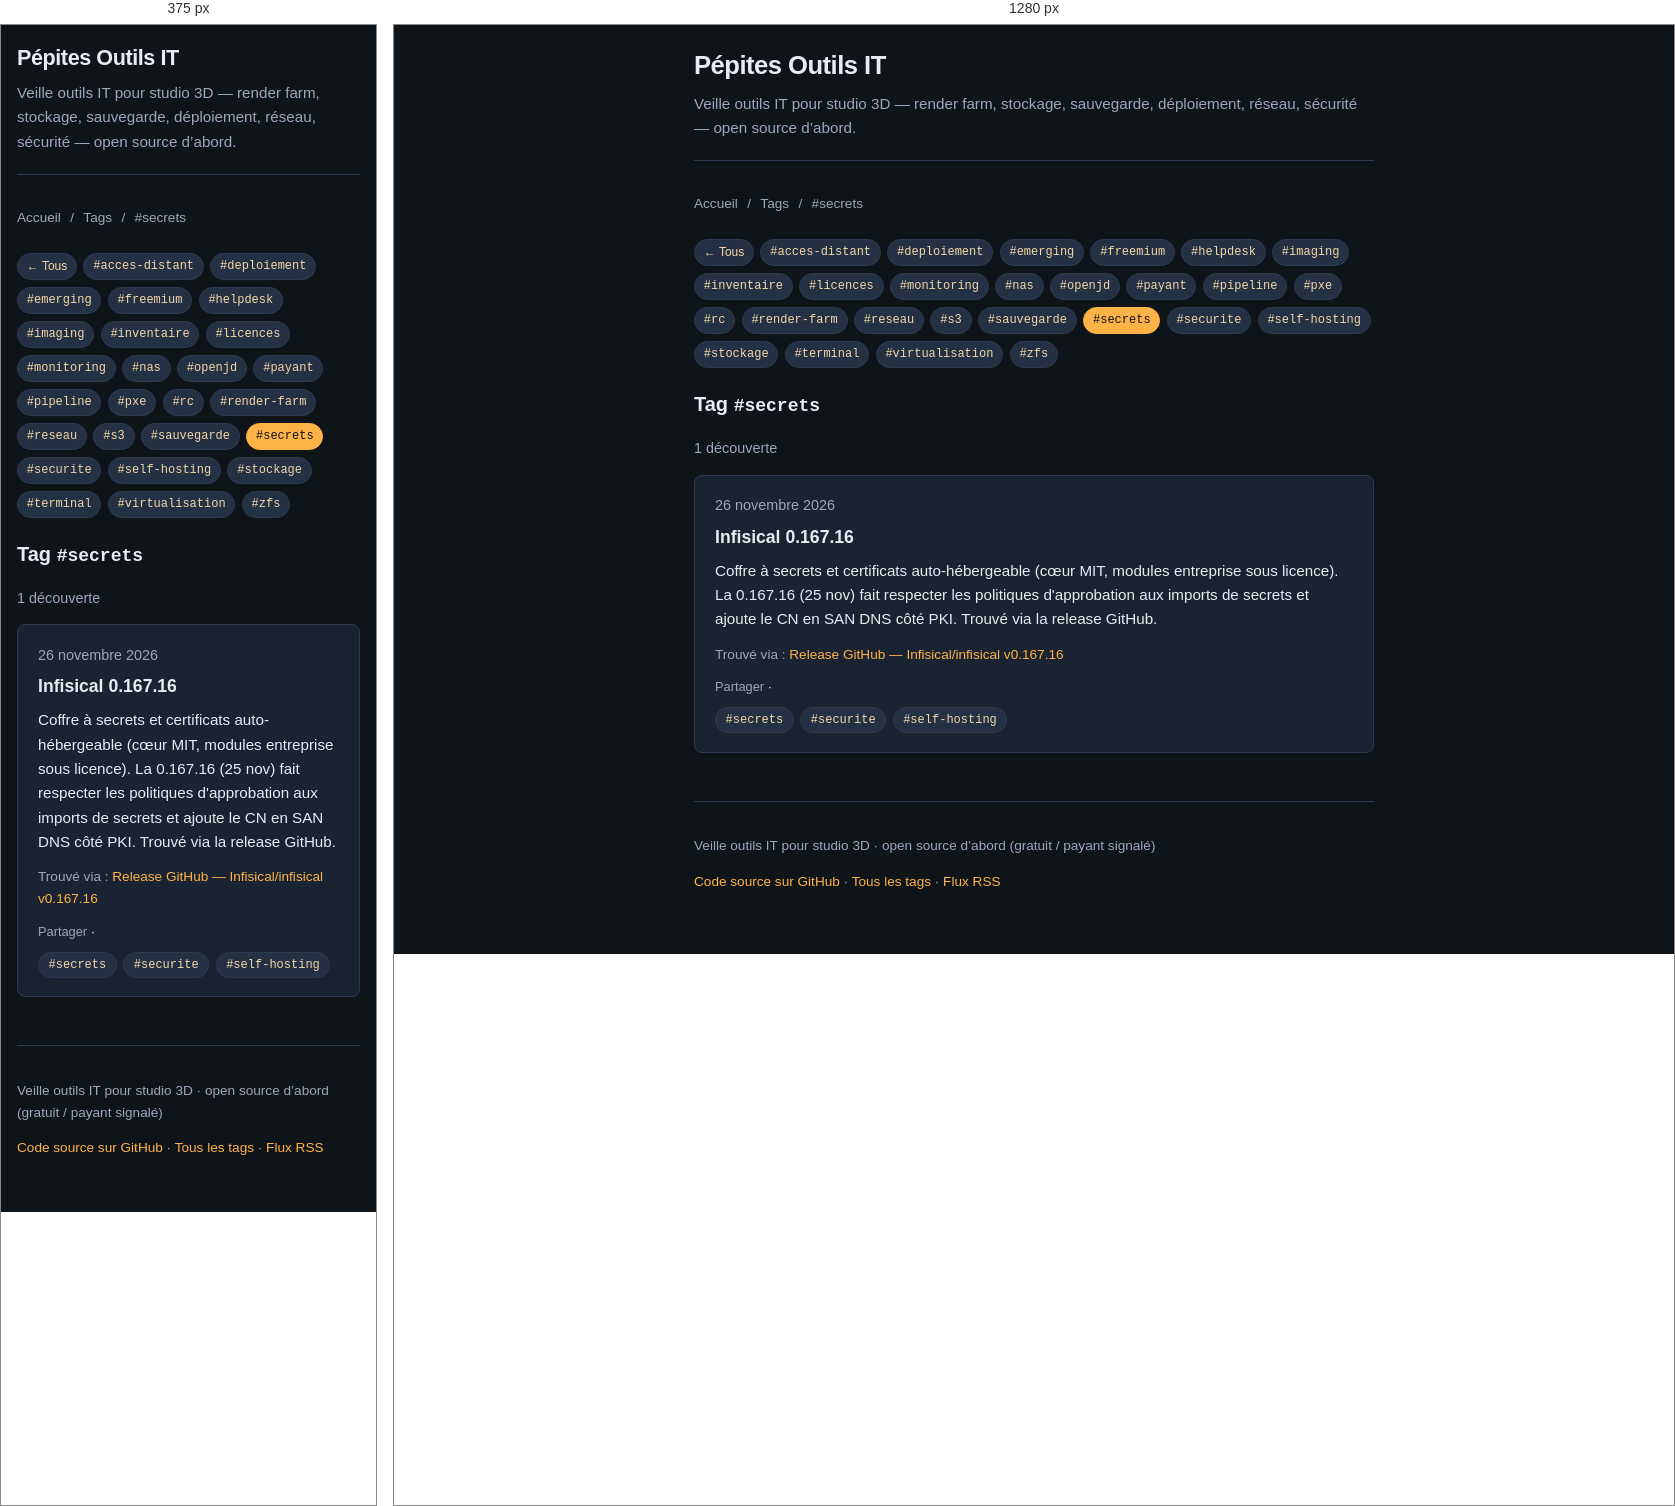
Rendered at 375 px and 1280 px, left to right.

<!-- file: secrets.html -->
<!DOCTYPE html>
<html lang="fr">
<head>
  <meta charset="utf-8">
  <meta name="viewport" content="width=device-width, initial-scale=1">
  <title>#secrets · Pépites Outils IT</title>
  <meta name="description" content="Veille outils IT pour studio 3D — render farm, stockage, sauvegarde, déploiement, réseau, sécurité — open source d’abord.">
  <link rel="stylesheet" href="../style.css">
  <link rel="alternate" type="application/rss+xml" title="Pépites Outils IT" href="https://olanlive.github.io/revue-outils-it/feed.xml">
  <link rel="alternate" hreflang="en" href="https://olanlive.github.io/revue-outils-it/en/tags/secrets.html">
  <link rel="icon" href="https://olanlive.github.io/pepites/favicon-32.png" type="image/png" sizes="32x32">
  <link rel="icon" href="https://olanlive.github.io/pepites/favicon.svg" type="image/svg+xml">
  <link rel="apple-touch-icon" sizes="180x180" href="https://olanlive.github.io/pepites/apple-touch-icon.png">
<script src="https://olanlive.github.io/pepites/nav-loader.js" defer></script>
</head>
<body>
  <div class="wrap">
    <header class="site">
      <h1><a href="../index.html">Pépites Outils IT</a></h1>
      <p class="tagline">Veille outils IT pour studio 3D — render farm, stockage, sauvegarde, déploiement, réseau, sécurité — open source d’abord.</p>
    </header>
    <nav class="crumbs" aria-label="Fil d’Ariane"><a href="../index.html">Accueil</a><span class="sep" aria-hidden="true"> / </span><a href="index.html">Tags</a><span class="sep" aria-hidden="true"> / </span><span>#secrets</span></nav>
    
<div class="tag-filter" aria-label="Changer de tag"><a class="tag tag-back" href="../index.html">← Tous</a><a class="tag" href="../index.html#tag=acces-distant">#acces-distant</a><a class="tag" href="../index.html#tag=deploiement">#deploiement</a><a class="tag" href="../index.html#tag=emerging">#emerging</a><a class="tag" href="../index.html#tag=freemium">#freemium</a><a class="tag" href="../index.html#tag=helpdesk">#helpdesk</a><a class="tag" href="../index.html#tag=imaging">#imaging</a><a class="tag" href="../index.html#tag=inventaire">#inventaire</a><a class="tag" href="../index.html#tag=licences">#licences</a><a class="tag" href="../index.html#tag=monitoring">#monitoring</a><a class="tag" href="../index.html#tag=nas">#nas</a><a class="tag" href="../index.html#tag=openjd">#openjd</a><a class="tag" href="../index.html#tag=payant">#payant</a><a class="tag" href="../index.html#tag=pipeline">#pipeline</a><a class="tag" href="../index.html#tag=pxe">#pxe</a><a class="tag" href="../index.html#tag=rc">#rc</a><a class="tag" href="../index.html#tag=render-farm">#render-farm</a><a class="tag" href="../index.html#tag=reseau">#reseau</a><a class="tag" href="../index.html#tag=s3">#s3</a><a class="tag" href="../index.html#tag=sauvegarde">#sauvegarde</a><a class="tag" href="../index.html#tag=secrets" aria-current="page" aria-pressed="true">#secrets</a><a class="tag" href="../index.html#tag=securite">#securite</a><a class="tag" href="../index.html#tag=self-hosting">#self-hosting</a><a class="tag" href="../index.html#tag=stockage">#stockage</a><a class="tag" href="../index.html#tag=terminal">#terminal</a><a class="tag" href="../index.html#tag=virtualisation">#virtualisation</a><a class="tag" href="../index.html#tag=zfs">#zfs</a></div>
<h2 class="section">Tag <code>#secrets</code></h2>
<p class="meta">1 découverte</p>

<article class="discovery" id="2026-11-26-infisical-0-167-16">
  <p class="date-label"><time datetime="2026-11-26">26 novembre 2026</time></p>
  <h3><a href="https://infisical.com/" rel="noopener" target="_blank">Infisical 0.167.16</a></h3>
  <p class="summary">Coffre à secrets et certificats auto-hébergeable (cœur MIT, modules entreprise sous licence). La 0.167.16 (25 nov) fait respecter les politiques d&#x27;approbation aux imports de secrets et ajoute le CN en SAN DNS côté PKI. Trouvé via la release GitHub.</p>
  <p class="source">Trouvé via : <a href="https://github.com/Infisical/infisical/releases/tag/v0.167.16" rel="noopener" target="_blank">Release GitHub — Infisical/infisical v0.167.16</a></p>
  <p class="share-x" data-tags="securite secrets self-hosting" data-text="Pépite du jour 💎
Infisical 0.167.16 : Coffre à secrets et certificats auto-hébergeable (cœur MIT, modules entreprise sous licence). La 0.167.16 (25 nov) fait respecter les politiques d&#x27;approbation aux imports de secrets et ajoute le…
https://infisical.com/
#opensource #sysadmin"><a class="share-btn" href="https://twitter.com/intent/tweet?text=P%C3%A9pite%20du%20jour%20%F0%9F%92%8E%0AInfisical%200.167.16%20%3A%20Coffre%20%C3%A0%20secrets%20et%20certificats%20auto-h%C3%A9bergeable%20%28c%C5%93ur%20MIT%2C%20modules%20entreprise%20sous%20licence%29.%20La%200.167.16%20%2825%20nov%29%20fait%20respecter%20les%20politiques%20d%27approbation%20aux%20imports%20de%20secrets%20et%20ajoute%20le%E2%80%A6%0Ahttps%3A%2F%2Finfisical.com%2F%0A%23opensource%20%23sysadmin" rel="noopener" target="_blank" aria-label="Partager">Partager</a> · <button type="button" class="copy-btn" hidden>Copier</button></p>
  <div class="tags"><a class="tag" href="./secrets.html">#secrets</a><a class="tag" href="./securite.html">#securite</a><a class="tag" href="./self-hosting.html">#self-hosting</a></div>
</article>


    <footer class="site">
      <p>Veille outils IT pour studio 3D · open source d’abord (gratuit / payant signalé)</p>
      <p><a href="https://github.com/olanlive/revue-outils-it">Code source sur GitHub</a>
         · <a href="../tags/index.html">Tous les tags</a>
         · <a href="../feed.xml">Flux RSS</a></p>
    </footer>
  </div>
<script>/*PEPITES_TAGCLICK*/
document.addEventListener('click',function(e){
  var a=e.target.closest&&e.target.closest('article.discovery .tags a.tag');
  if(!a||e.button!==0||e.metaKey||e.ctrlKey||e.shiftKey||e.altKey) return;
  e.preventDefault(); location.href='../index.html#tag='+encodeURIComponent(a.textContent.replace(/^#/,''));
});
</script>
<script>/*PEPITES_SHARE*/
(function(){
  [].forEach.call(document.querySelectorAll('.share-x .copy-btn'),function(b){ if(navigator.clipboard) b.hidden=false; });
  document.addEventListener('click',function(e){
    var t=e.target, p=t.closest&&t.closest('.share-x'); if(!p) return;
    var text=p.getAttribute('data-text');
    if(t.closest('.share-btn')){
      e.preventDefault();
      if(navigator.share){ navigator.share({text:text}).catch(function(){}); }
      else { window.open('https://twitter.com/intent/tweet?text='+encodeURIComponent(text),'_blank','noopener'); }
    } else if(t.closest('.copy-btn')){
      navigator.clipboard.writeText(text).then(function(){
        var b=t.closest('.copy-btn'); b.textContent='Copié ✓'; setTimeout(function(){ b.textContent='Copier'; },2000);
      }).catch(function(){});
    }
  });
})();
</script>
</body>
</html>


/* @media block from style.css */
@media (max-width: 520px) {
  .wrap { padding: 1rem 1rem 2.5rem; }
  header.site h1 { font-size: 1.35rem; }
}

/* @media block from style.css */
@media (max-width: 520px) { html #pepites-nav ul { padding-left: 1rem; padding-right: 1rem; } }